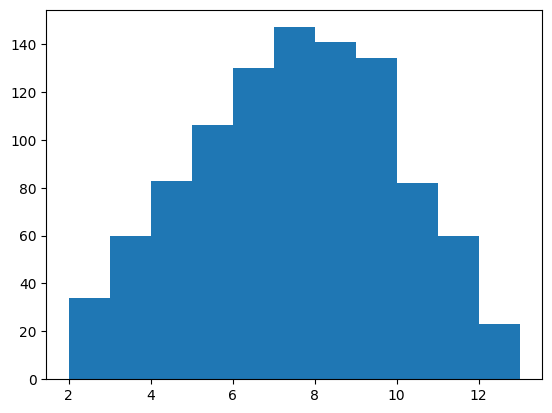

This figure's Python source: (Note: this script raises an exception after producing the figure.)
"""
version 3.0
功能：掷骰子 1.0 随机数 函数 模拟两个骰子 数据可视化 散点图 scatter
import random
 random()  0-1    uniform(a,b) ab 之间随机浮点  randint(a,b) a b 之间锤击整数 choice（） 随机取一个元素   sample(list,k)
 shuffle(list) 顺序打乱
 zip()  两个list 合成一个 tuple 的 列表 但是tuple 元素不可变化，所以要用zip（） 并且用 dict() 转化成字典
"""

import random
import matplotlib.pyplot as plt
plt.rcParams['font.sans-serif'] = ['SimHei']   # 图标用中文的 命令 SimHei 是字体名字
plt.rcParams['axes.unicode_minus'] = False


def roll_dice():
    """
    模拟掷骰子
    """
    roll = random.randint(1, 6)
    return roll


def main():
    total_times = 1000
    # 记录 roll 1 记录 roll 2 记录
    roll_list = []
    for i in range(total_times):
        roll_1 = roll_dice()
        roll_2 = roll_dice()
        roll_list.append(roll_1 + roll_2)
    # 数据可视化 分布直方图
    plt.hist(roll_list, bins=range(2, 14), normed=1, edgecolor='white', linewidth=10)  # normed 归一化
    plt.title('骰子点数统计')
    plt.xlabel('点数')
    plt.ylabel('频率')
    plt.show()


if __name__ == '__main__':
    main()
